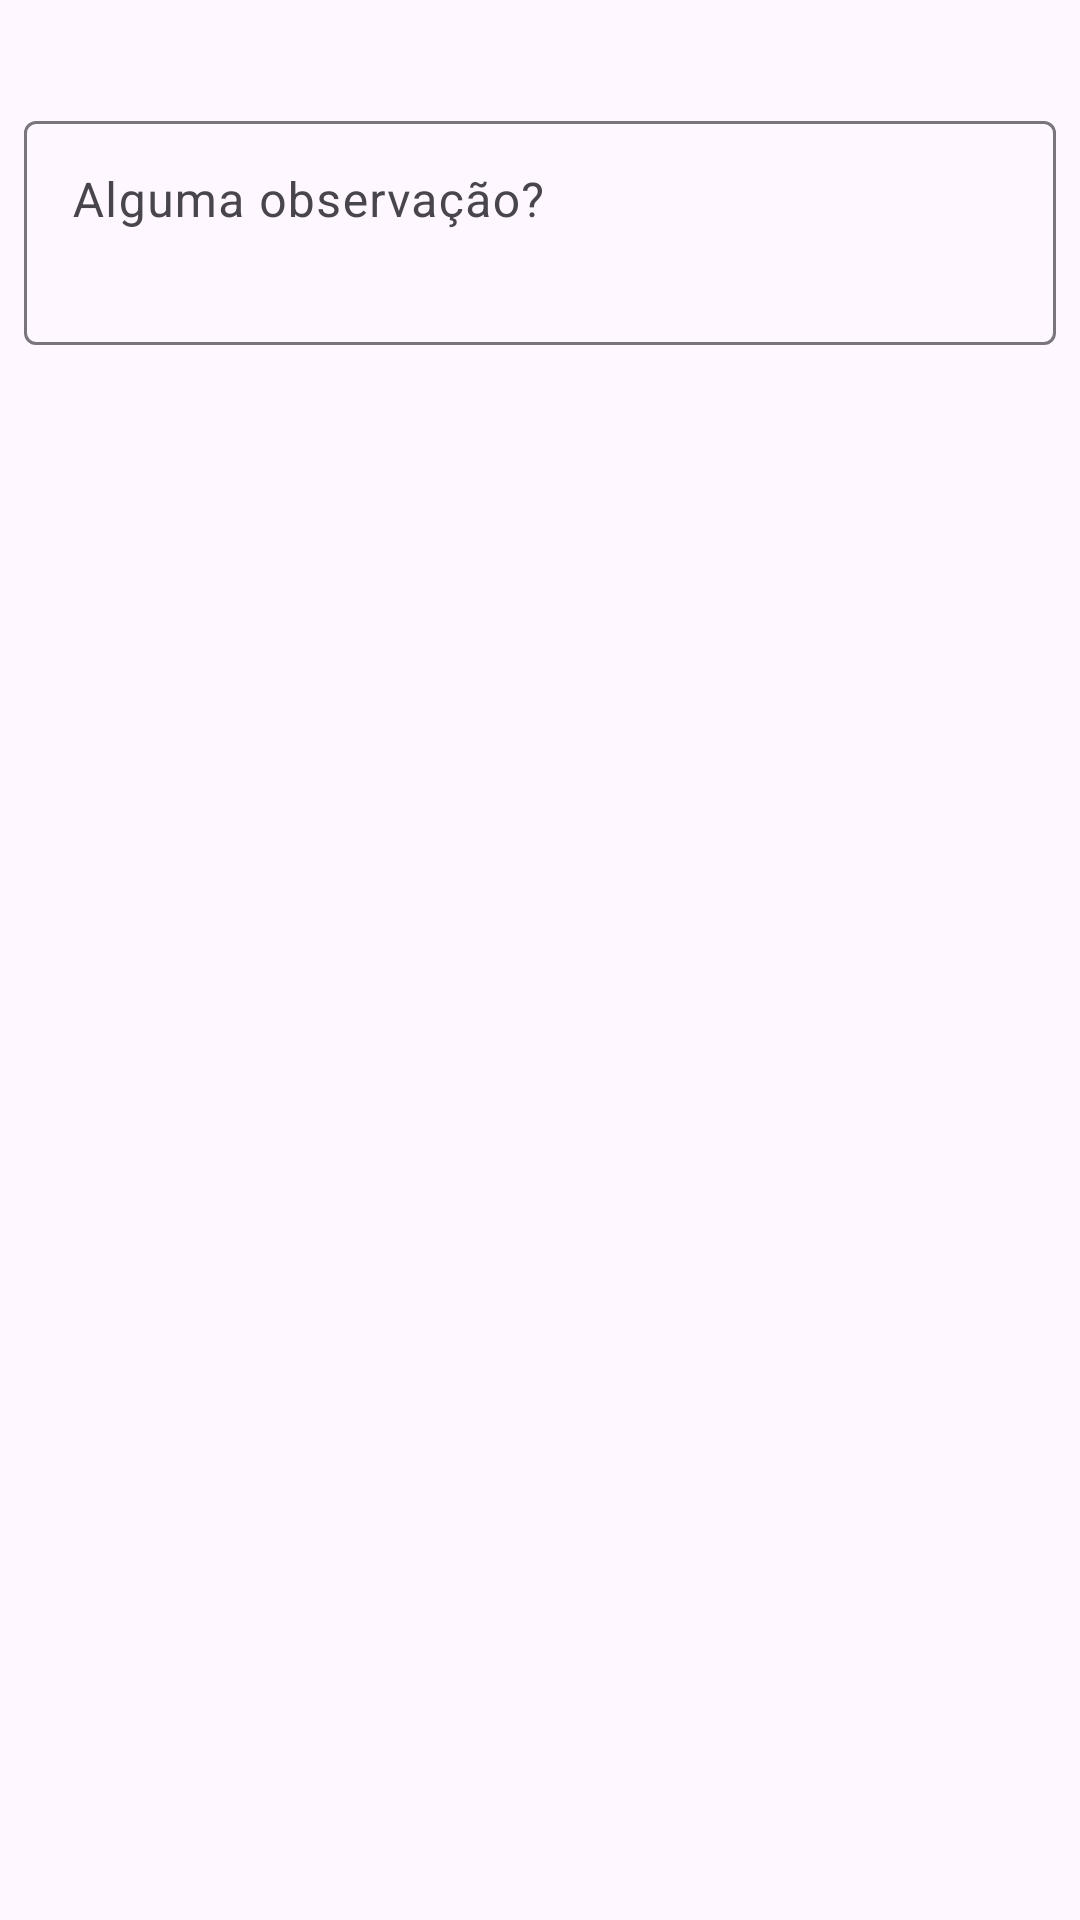

This screen was rendered from an Android layout file. Write that file and the resources it references.
<!-- AndroidManifest.xml: application theme Theme.POSCompuchat -->
<!-- res/layout/dialog_observation.xml -->
<?xml version="1.0" encoding="utf-8"?>
<LinearLayout xmlns:android="http://schemas.android.com/apk/res/android"
    android:layout_width="match_parent"
    android:layout_height="wrap_content"
    android:orientation="vertical"
    android:padding="8dp">

    <TextView
        android:id="@+id/txtObsProduct"
        android:layout_width="match_parent"
        android:layout_height="wrap_content"
        android:paddingBottom="8dp"
        android:textColor="#374151"
        android:textSize="14sp" />

    <com.google.android.material.textfield.TextInputLayout
        android:layout_width="match_parent"
        android:layout_height="wrap_content"
        android:hint="Alguma observação?">

        <com.google.android.material.textfield.TextInputEditText
            android:id="@+id/inputObservation"
            android:layout_width="match_parent"
            android:layout_height="wrap_content"
            android:gravity="top"
            android:imeOptions="actionDone"
            android:inputType="textCapSentences|textMultiLine"
            android:maxLength="120"
            android:minLines="2" />
    </com.google.android.material.textfield.TextInputLayout>
</LinearLayout>
<!-- resources referenced by this layout -->
<resources>
  <style name="Theme.POSCompuchat" parent="Base.Theme.POSCompuchat" />
  <style name="Base.Theme.POSCompuchat" parent="Theme.Material3.DayNight.NoActionBar">
          <item name="android:statusBarColor">@android:color/transparent</item>
          <item name="android:navigationBarColor">@android:color/transparent</item>
          <item name="android:windowLightStatusBar">true</item>
      </style>
</resources>
